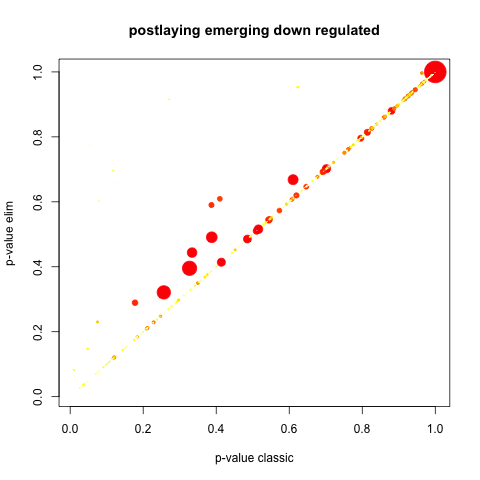

Data behind this chart, as committed beside it:
GO.ID, Term, Annotated, Significant, Expected, Rank in classicFisher, classicFisher, classicKS, elimKS
GO:0006633, fatty acid biosynthetic process, 3, 3, 3, 1, 1, 0.0092, 0.0092
GO:0060041, retina development in camera-type eye, 5, 5, 5, 2, 1, 0.0110, 0.0110
GO:0071804, cellular potassium ion transport, 3, 3, 3, 3, 1, 0.0112, 0.0112
GO:0071805, potassium ion transmembrane transport, 3, 3, 3, 4, 1, 0.0112, 0.0112
GO:0001654, eye development, 9, 9, 9, 5, 1, 0.0261, 0.0261
GO:0048880, sensory system development, 9, 9, 9, 6, 1, 0.0261, 0.0261
GO:0150063, visual system development, 9, 9, 9, 7, 1, 0.0261, 0.0261
GO:0001895, retina homeostasis, 4, 4, 4, 8, 1, 0.0275, 0.0275
GO:0000278, mitotic cell cycle, 8, 8, 8, 9, 1, 0.0327, 0.0327
GO:0042060, wound healing, 8, 8, 8, 10, 1, 0.0327, 0.0327
